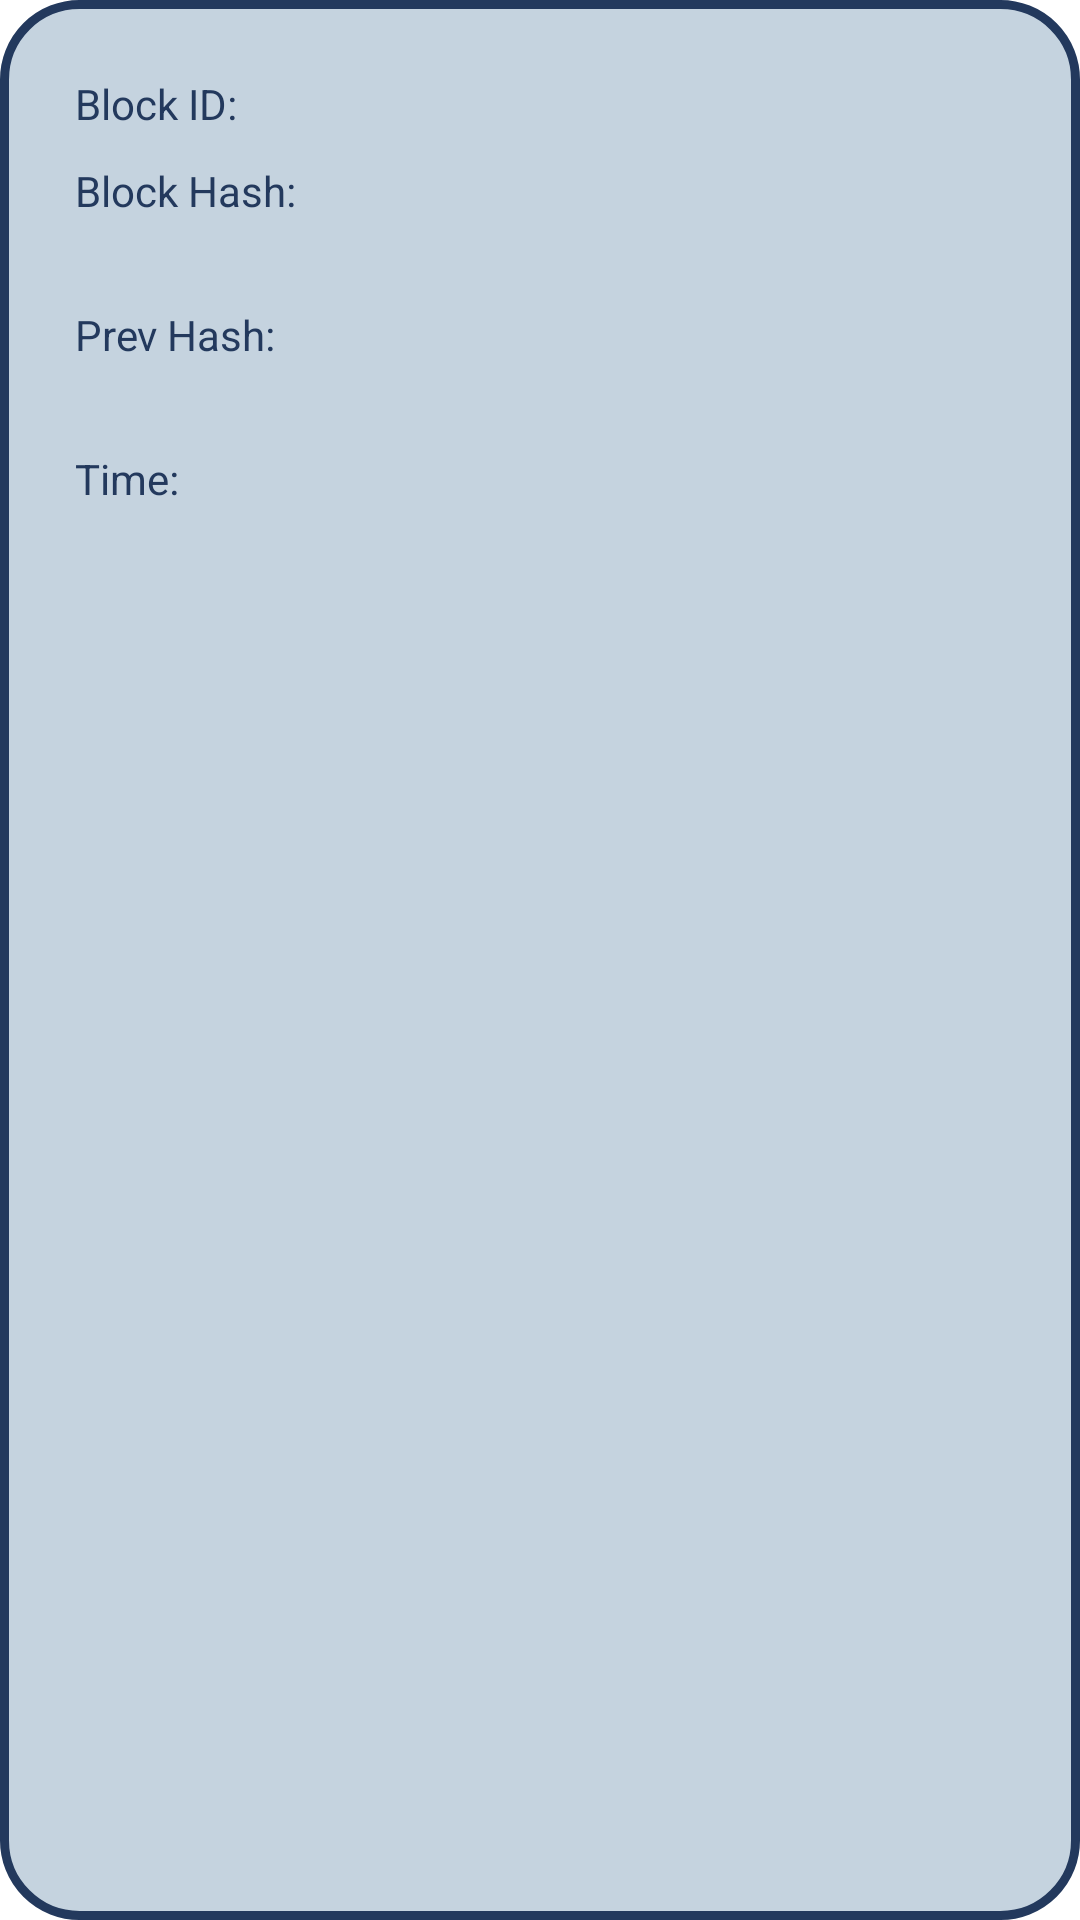

Write the Android layout XML for this screen, with the resource values it uses.
<!-- AndroidManifest.xml: application theme AppTheme -->
<!-- res/layout/block_layout.xml -->
<?xml version="1.0" encoding="utf-8"?>
<androidx.constraintlayout.widget.ConstraintLayout xmlns:android="http://schemas.android.com/apk/res/android"
    xmlns:app="http://schemas.android.com/apk/res-auto"
    xmlns:tools="http://schemas.android.com/tools"
    android:layout_width="match_parent"
    android:layout_height="match_parent"
    android:layout_margin="20dp"
    android:background="@drawable/block_bg_rounded"
    android:padding="20dp"
    android:id="@+id/block_item_layout">

    <TextView
        app:layout_constraintStart_toStartOf="parent"
        android:id="@+id/block_id"
        android:layout_width="wrap_content"
        android:layout_height="wrap_content"
        android:padding="5dp"
        android:text="@string/block_id"
        android:textAlignment="center"
        android:textColor="@color/colorPrimary"
        app:layout_constraintTop_toTopOf="parent"
        />

    <TextView
        app:layout_constraintStart_toStartOf="parent"
        android:id="@+id/block_hash_tv"
        android:layout_width="match_parent"
        android:layout_height="wrap_content"
        android:text="@string/block_hash"
        android:textColor="@color/colorPrimary"
        app:layout_constraintTop_toBottomOf="@+id/block_id"
        android:padding="5dp"

        />

    <TextView
        app:layout_constraintStart_toStartOf="parent"
        android:id="@+id/block_hash"
        android:layout_width="match_parent"
        android:layout_height="wrap_content"
        android:textColor="@color/colorPrimary"
        android:scrollHorizontally="false"
        android:paddingStart="5dp"

        app:layout_constraintTop_toBottomOf="@+id/block_hash_tv"
        />


    <TextView
        android:id="@+id/block_prev"
        android:layout_width="match_parent"
        android:layout_height="wrap_content"
        android:text="@string/previous_hash"
        android:padding="5dp"
        app:layout_constraintStart_toStartOf="parent"
        android:textColor="@color/colorPrimary"
        app:layout_constraintTop_toBottomOf="@+id/block_hash"

        />
    <TextView
        android:id="@+id/block_prev_hash"
        android:layout_width="match_parent"
        android:scrollHorizontally="false"
        android:layout_height="wrap_content"
        app:layout_constraintStart_toStartOf="parent"
        android:textColor="@color/colorPrimary"
        android:paddingStart="5dp"
        app:layout_constraintTop_toBottomOf="@+id/block_prev"
        />


    <TextView
        android:id="@+id/block_timestamp"
        android:layout_width="match_parent"
        android:layout_height="wrap_content"
        app:layout_constraintStart_toStartOf="parent"
        android:text="@string/time_of_transaction"
        android:textColor="@color/colorPrimary"
        app:layout_constraintTop_toBottomOf="@+id/block_prev_hash"
        android:padding="5dp"

        />

</androidx.constraintlayout.widget.ConstraintLayout>
<!-- resources referenced by this layout -->
<resources>
  <color name="colorPrimary">#23395d</color>
  <!-- drawable block_bg_rounded (drawable) -->
  <?xml version="1.0" encoding="UTF-8"?>
  <shape xmlns:android="http://schemas.android.com/apk/res/android">
      <solid android:color="@color/colorAccent"/>
      <stroke android:width="3dp" android:color="@color/colorPrimary" />
      <corners android:radius="25dp"/>
      <padding android:left="0dp" android:top="0dp" android:right="0dp" android:bottom="0dp" />
  </shape>
  <string name="block_hash">Block Hash:</string>
  <string name="block_id">Block ID:</string>
  <string name="previous_hash">Prev Hash:</string>
  <string name="time_of_transaction">Time:</string>
  <style name="AppTheme" parent="Theme.MaterialComponents.DayNight.NoActionBar">
          
          <item name="colorPrimary">@color/colorPrimary</item>
          <item name="colorPrimaryDark">@color/colorPrimaryDark</item>
          <item name="colorAccent">@color/colorAccent</item>
          <item name="android:windowBackground">@color/colorBackground</item>
          <item name="android:textColor">@color/colorPrimary</item>
      </style>
  <color name="colorAccent">#C5D3DF</color>
  <color name="colorPrimaryDark">#152238</color>
  <color name="colorBackground">#ffff</color>
</resources>
